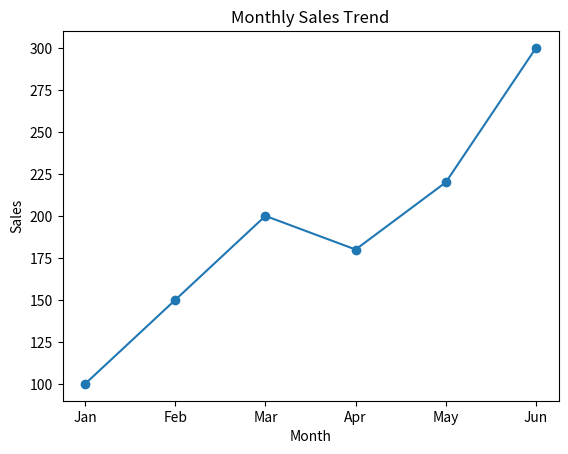
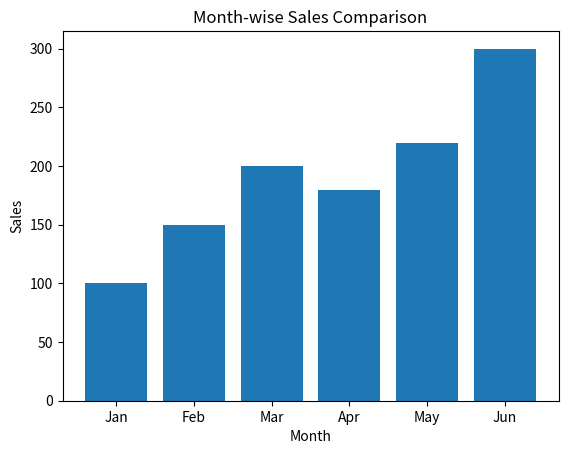
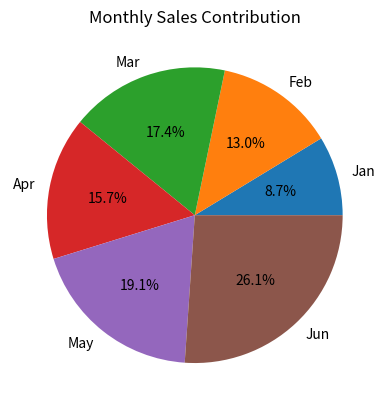
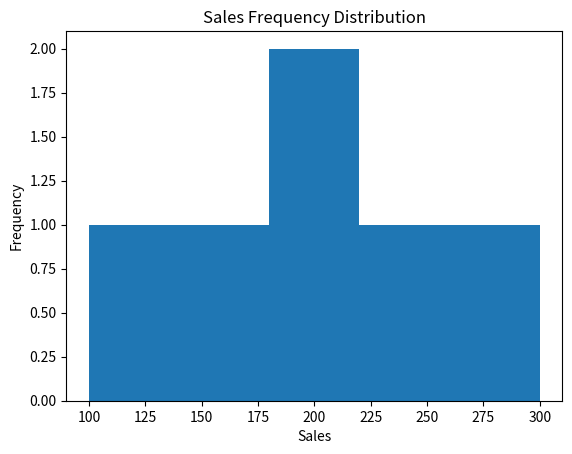
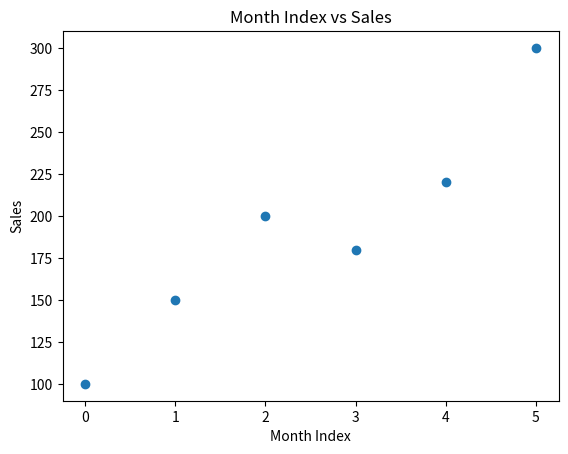

Here is the Python script that generated these plots, in order:
#2. Monthly Sales Analysis
#Scenario:
#sales = np.array([100, 150, 200, 180, 220, 300])
#months = ["Jan", "Feb", "Mar", "Apr", "May", "Jun"]
#Task:
# ● Create DataFrame
# ● Plot:
# ○ Line graph → sales trend
# ○ Bar chart → month-wise comparison
# ○ Pie chart → contribution of each month
# ○ Histogram → frequency of sales values
# ○ Scatter plot → month index vs sales

import numpy as np
import pandas as pd
import matplotlib.pyplot as plt

# Create data
sales = np.array([100, 150, 200, 180, 220, 300])

months = ["Jan", "Feb", "Mar", "Apr", "May", "Jun"]

# Create DataFrame
df = pd.DataFrame({
    "Month": months,
    "Sales": sales
})

print(df)


# Line Graph
plt.plot(df["Month"], df["Sales"], marker="o")

plt.xlabel("Month")
plt.ylabel("Sales")
plt.title("Monthly Sales Trend")

plt.show()


# Bar Chart
plt.bar(df["Month"], df["Sales"])

plt.xlabel("Month")
plt.ylabel("Sales")
plt.title("Month-wise Sales Comparison")

plt.show()


# Pie Chart
plt.pie(
    df["Sales"],
    labels=df["Month"],
    autopct="%1.1f%%"
)

plt.title("Monthly Sales Contribution")

plt.show()


# Histogram
plt.hist(df["Sales"], bins=5)

plt.xlabel("Sales")
plt.ylabel("Frequency")
plt.title("Sales Frequency Distribution")

plt.show()


# Scatter Plot
plt.scatter(df.index, df["Sales"])

plt.xlabel("Month Index")
plt.ylabel("Sales")
plt.title("Month Index vs Sales")

plt.show()
